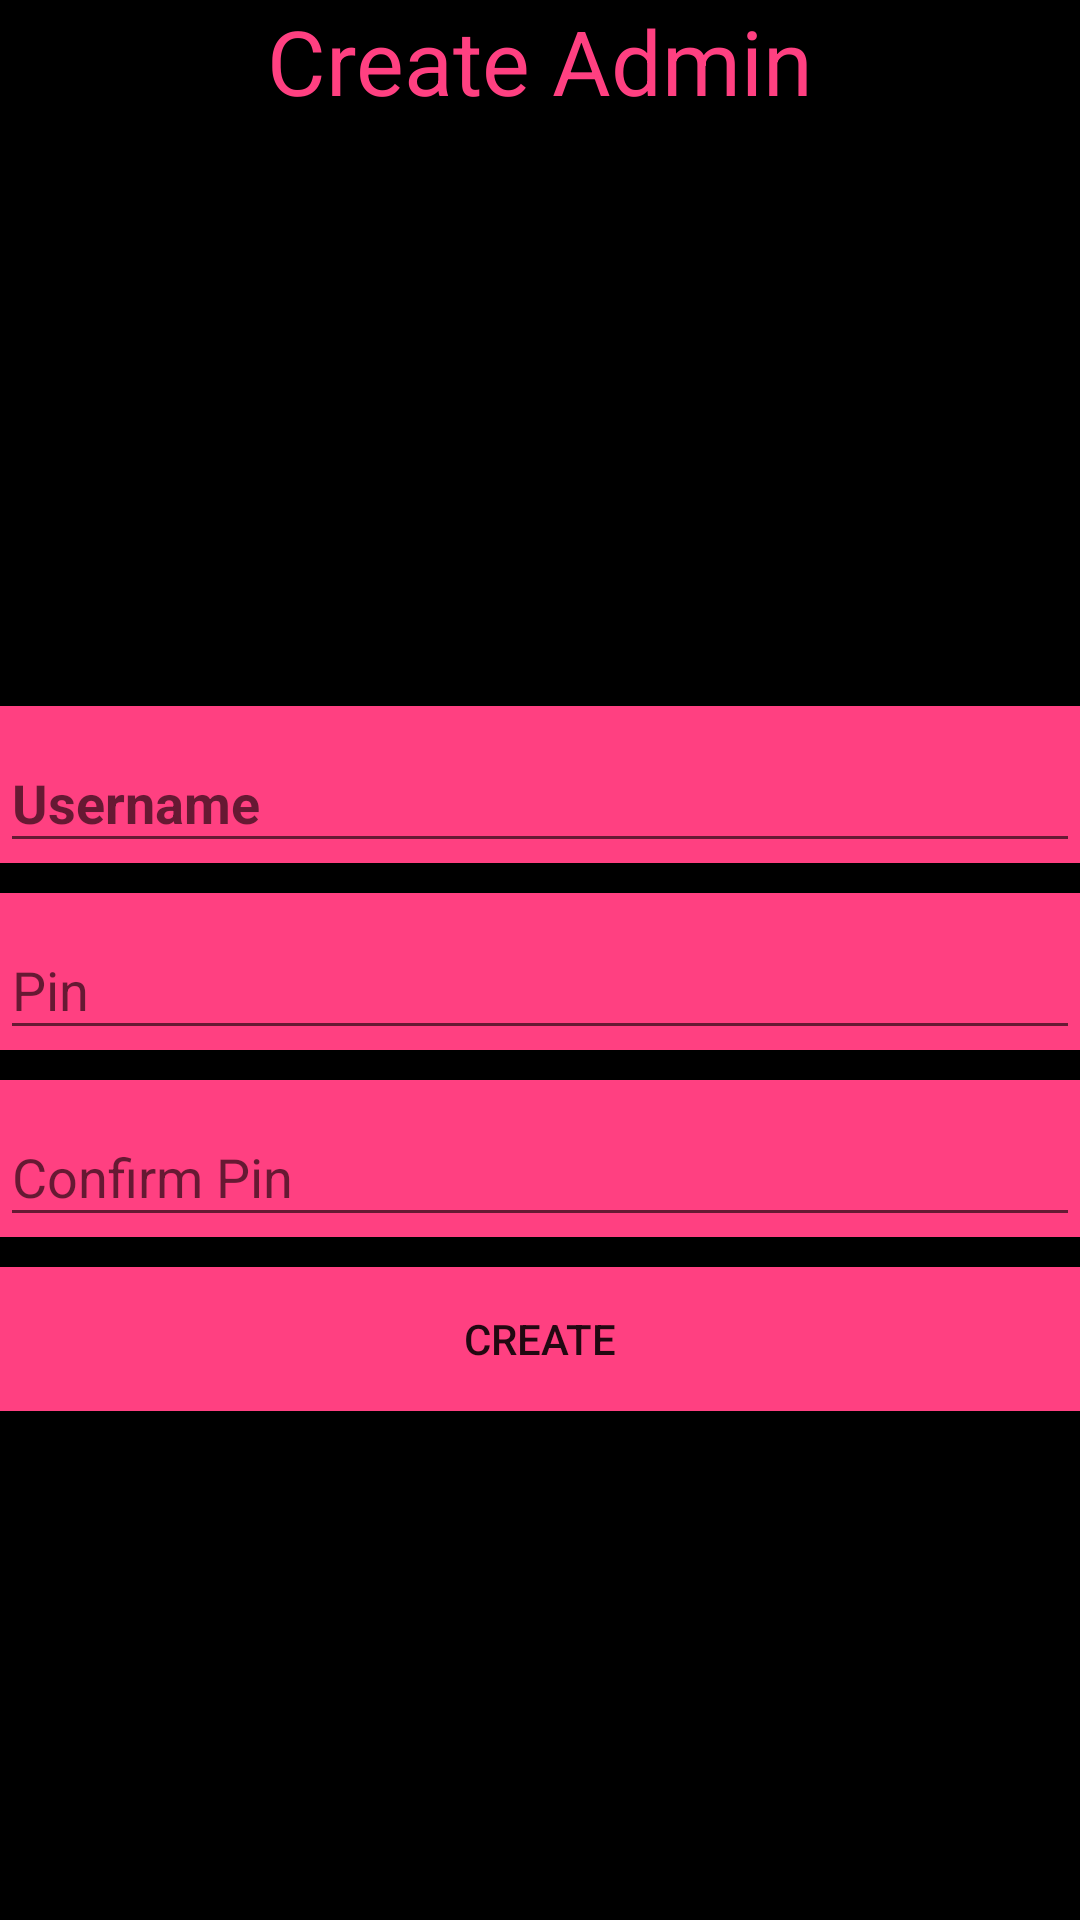

Write the Android layout XML for this screen, with the resource values it uses.
<!-- AndroidManifest.xml: application theme AppTheme -->
<!-- res/layout/activity_create_admin.xml -->
<?xml version="1.0" encoding="utf-8"?>
<ScrollView android:orientation="vertical"
    android:fillViewport="false"
    android:id="@+id/ScrollViewID_create_admin"
    android:layout_width="match_parent"
    android:layout_height="match_parent"
    android:background="@android:color/black"
    xmlns:android="http://schemas.android.com/apk/res/android"
    xmlns:tools="http://schemas.android.com/tools"
    tools:context=".Activities.LoginActivity"
    xmlns:app="http://schemas.android.com/apk/res-auto">


    <android.support.v7.widget.LinearLayoutCompat
        android:orientation="vertical"
        android:focusable="true"
        android:focusableInTouchMode="true"
        android:layout_width="match_parent"
        android:layout_height="match_parent">

        <android.support.v7.widget.AppCompatTextView
            android:text="@string/title_create_admin"
            android:textAlignment="center"
            android:textSize="30dp"
            android:layout_gravity="center"
            android:textColor="@color/colorAccent"
            android:layout_width="match_parent"
            android:layout_height="wrap_content" />

        <android.support.v7.widget.AppCompatImageView
            android:layout_gravity="center_horizontal"
            android:src="@mipmap/xmetallogo"
            android:layout_width="match_parent"
            android:layout_height="180dp" />

        <android.support.design.widget.TextInputLayout
            android:layout_marginTop="15dp"
            android:id="@+id/textinput_layoutname_create_admin"
            android:background="@color/colorAccent"
            app:errorTextAppearance="@android:color/black"
            android:layout_width="match_parent"
            android:layout_height="wrap_content">

            <android.support.design.widget.TextInputEditText
                android:id="@+id/editTextName_create_admin"
                android:inputType="text"
                android:layout_gravity="center"
                android:maxLines="1"
                android:cursorVisible="true"
                android:textCursorDrawable="@drawable/cursor_color"
                android:textStyle="bold"
                android:textColorHint="@android:color/black"
                android:textColor="@android:color/black"
                android:layout_width="match_parent"
                android:layout_height="wrap_content"
                android:hint="@string/username_hint" />
        </android.support.design.widget.TextInputLayout>

        <android.support.design.widget.TextInputLayout
            android:id="@+id/textinput_layoutpassword_create_admin"
            android:background="@color/colorAccent"
            app:errorTextAppearance="@android:color/black"
            android:layout_marginTop="10dp"
            android:layout_width="match_parent"
            android:layout_height="wrap_content">

            <android.support.design.widget.TextInputEditText
                android:id="@+id/editTextPassword_create_admin"
                android:inputType="textPassword"
                android:layout_gravity="center"
                android:maxLines="1"
                android:cursorVisible="true"
                android:textCursorDrawable="@drawable/cursor_color"
                android:textColorHint="@android:color/black"
                android:textColor="@android:color/black"
                android:layout_width="match_parent"
                android:layout_height="wrap_content"
                android:hint="@string/password_hint" />

        </android.support.design.widget.TextInputLayout>

        <android.support.design.widget.TextInputLayout
            android:id="@+id/textinput_layoutpasswordConf_create_admin"
            android:layout_marginTop="10dp"
            android:background="@color/colorAccent"
            app:errorTextAppearance="@android:color/black"
            android:layout_width="match_parent"
            android:layout_height="wrap_content">

            <android.support.design.widget.TextInputEditText
                android:id="@+id/editTextPasswordConf_create_admin"
                android:inputType="textPassword"
                android:layout_gravity="center"
                android:maxLines="1"
                android:cursorVisible="true"
                android:textCursorDrawable="@drawable/cursor_color"
                android:textColorHint="@android:color/black"
                android:textColor="@android:color/black"
                android:layout_width="match_parent"
                android:layout_height="wrap_content"
                android:hint="@string/conf_password_hint" />
        </android.support.design.widget.TextInputLayout>

        <android.support.v7.widget.AppCompatButton
            android:id="@+id/appCompatBtnRegister_create_admin"
            android:layout_marginTop="10dp"
            android:text="@string/create_btn"
            android:background="@color/colorAccent"
            android:layout_width="match_parent"
            android:layout_height="wrap_content" />


    </android.support.v7.widget.LinearLayoutCompat>

</ScrollView>
<!-- resources referenced by this layout -->
<resources>
  <color name="colorAccent">#FF4081</color>
  <!-- drawable cursor_color (drawable) -->
  <?xml version="1.0" encoding="utf-8"?>
  <shape xmlns:android="http://schemas.android.com/apk/res/android">
  
      <size android:width="2dp"/>
      <solid android:color="@android:color/black"/>
  
  </shape>
  <!-- mipmap xmetallogo: jpeg bitmap (drawable, 29493 bytes) -->
  <string name="conf_password_hint">Confirm Pin</string>
  <string name="create_btn">Create</string>
  <string name="password_hint">Pin</string>
  <string name="title_create_admin">Create Admin</string>
  <string name="username_hint">Username</string>
  <style name="AppTheme" parent="Theme.AppCompat.Light.DarkActionBar">
          
          <item name="colorPrimary">@color/colorPrimary</item>
          <item name="colorPrimaryDark">@color/colorPrimaryDark</item>
          <item name="colorAccent">@color/colorAccent</item>
  
      </style>
  <color name="colorPrimary">#3F51B5</color>
  <color name="colorPrimaryDark">#303F9F</color>
</resources>
